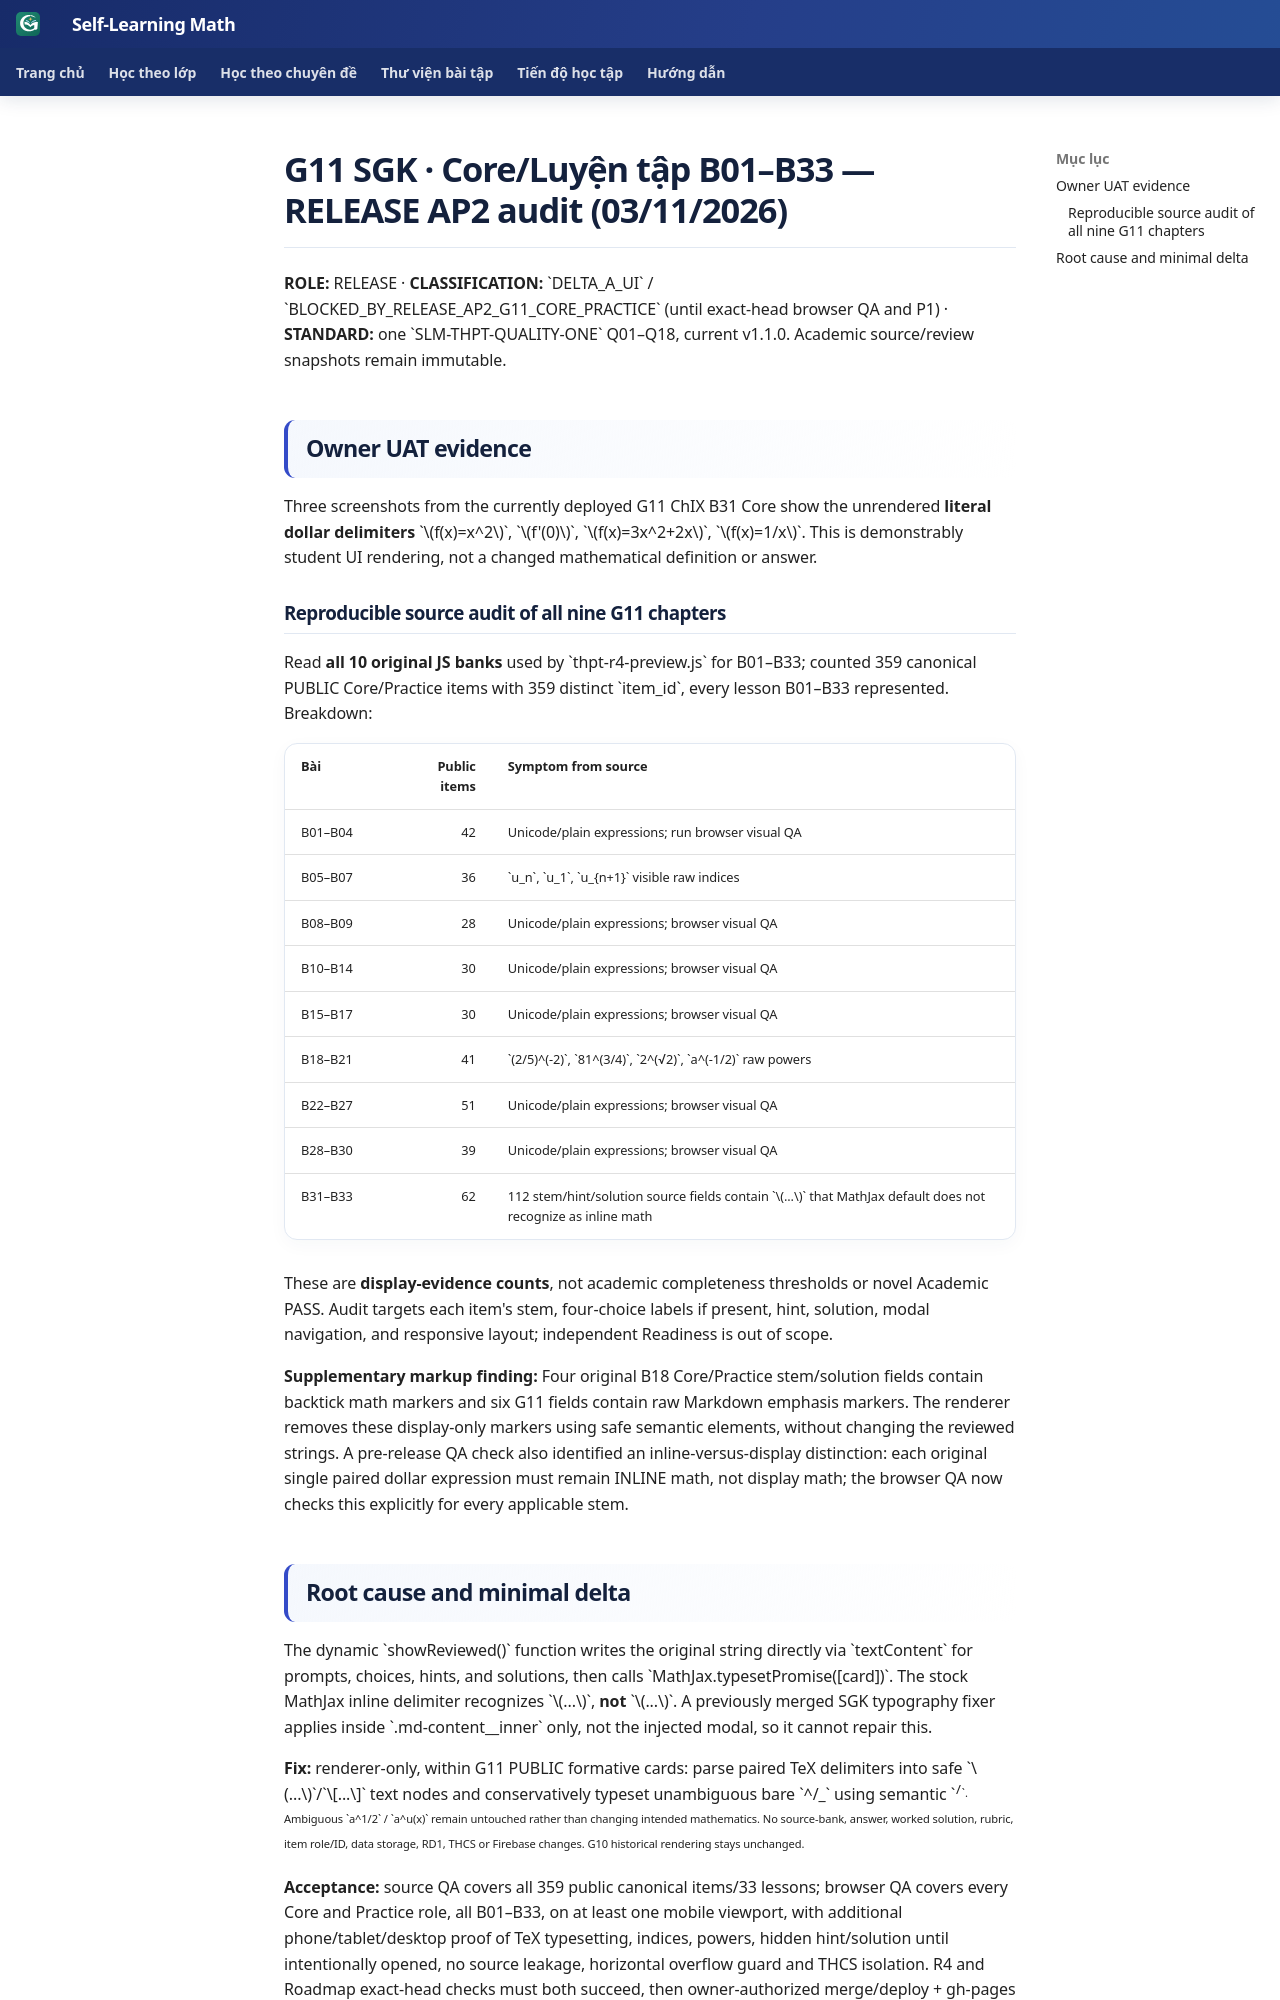

repository: TMA2015/self-learning-math · page: collaboration/thpt-g11-core-practice-math-audit-20261103/index.html · generator: mkdocs

# G11 SGK · Core/Luyện tập B01–B33 — RELEASE AP2 audit (03/11/2026)

**ROLE:** RELEASE · **CLASSIFICATION:** \`DELTA_A_UI\` / \`BLOCKED_BY_RELEASE_AP2_G11_CORE_PRACTICE\` (until exact-head browser QA and P1) · **STANDARD:** one \`SLM-THPT-QUALITY-ONE\` Q01–Q18, current v1.1.0. Academic source/review snapshots remain immutable.

## Owner UAT evidence

Three screenshots from the currently deployed G11 ChIX B31 Core show the unrendered **literal dollar delimiters** \`$f(x)=x^2$\`, \`$f'(0)$\`, \`$f(x)=3x^2+2x$\`, \`$f(x)=1/x$\`. This is demonstrably student UI rendering, not a changed mathematical definition or answer.

### Reproducible source audit of all nine G11 chapters

Read **all 10 original JS banks** used by \`thpt-r4-preview.js\` for B01–B33; counted 359 canonical PUBLIC Core/Practice items with 359 distinct \`item_id\`, every lesson B01–B33 represented. Breakdown:

| Bài | Public items | Symptom from source |
|---|---:|---|
| B01–B04 | 42 | Unicode/plain expressions; run browser visual QA |
| B05–B07 | 36 | \`u_n\`, \`u_1\`, \`u_{n+1}\` visible raw indices |
| B08–B09 | 28 | Unicode/plain expressions; browser visual QA |
| B10–B14 | 30 | Unicode/plain expressions; browser visual QA |
| B15–B17 | 30 | Unicode/plain expressions; browser visual QA |
| B18–B21 | 41 | \`(2/5)^(-2)\`, \`81^(3/4)\`, \`2^(√2)\`, \`a^(-1/2)\` raw powers |
| B22–B27 | 51 | Unicode/plain expressions; browser visual QA |
| B28–B30 | 39 | Unicode/plain expressions; browser visual QA |
| B31–B33 | 62 | 112 stem/hint/solution source fields contain \`$...$\` that MathJax default does not recognize as inline math |

These are **display-evidence counts**, not academic completeness thresholds or novel Academic PASS. Audit targets each item's stem, four-choice labels if present, hint, solution, modal navigation, and responsive layout; independent Readiness is out of scope.

**Supplementary markup finding:** Four original B18 Core/Practice stem/solution fields contain backtick math markers and six G11 fields contain raw Markdown emphasis markers. The renderer removes these display-only markers using safe semantic elements, without changing the reviewed strings. A pre-release QA check also identified an inline-versus-display distinction: each original single paired dollar expression must remain INLINE math, not display math; the browser QA now checks this explicitly for every applicable stem.
